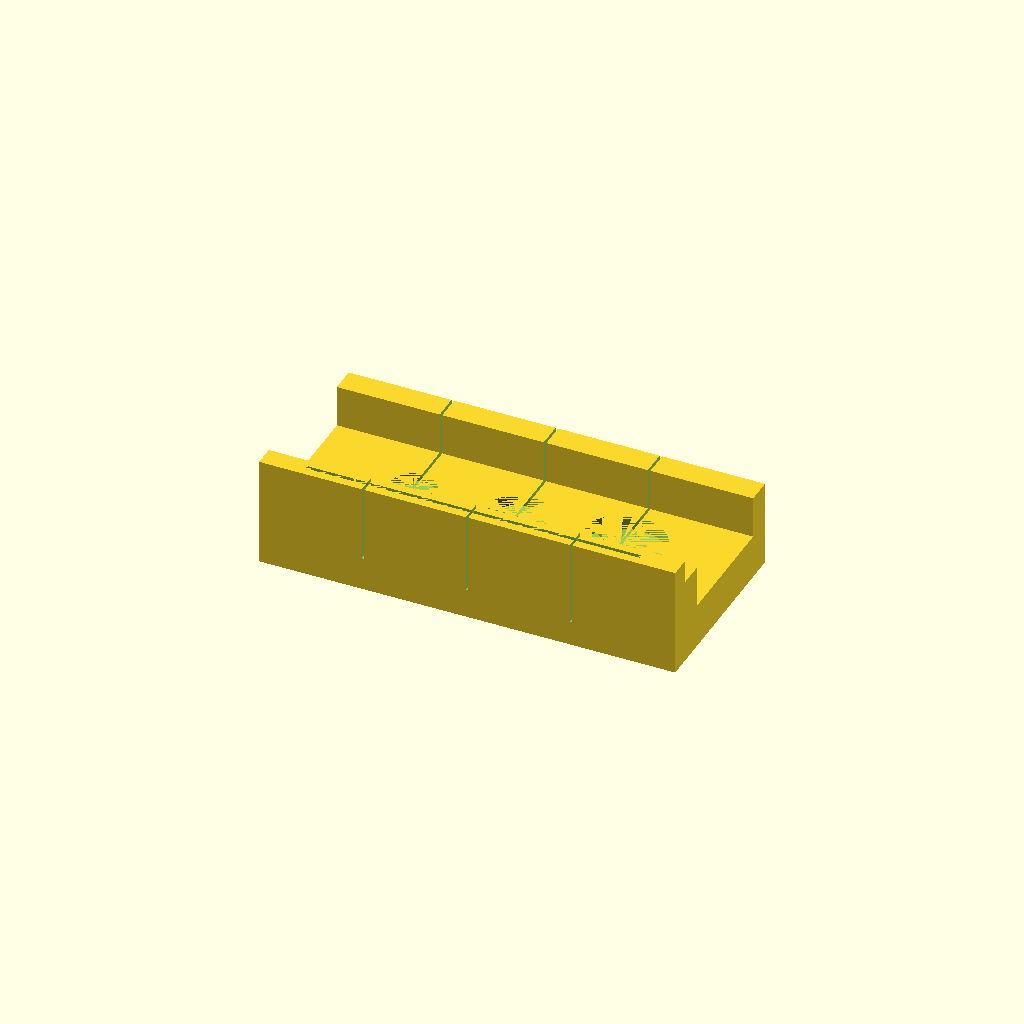
Cell 1: the model at its default parameters.
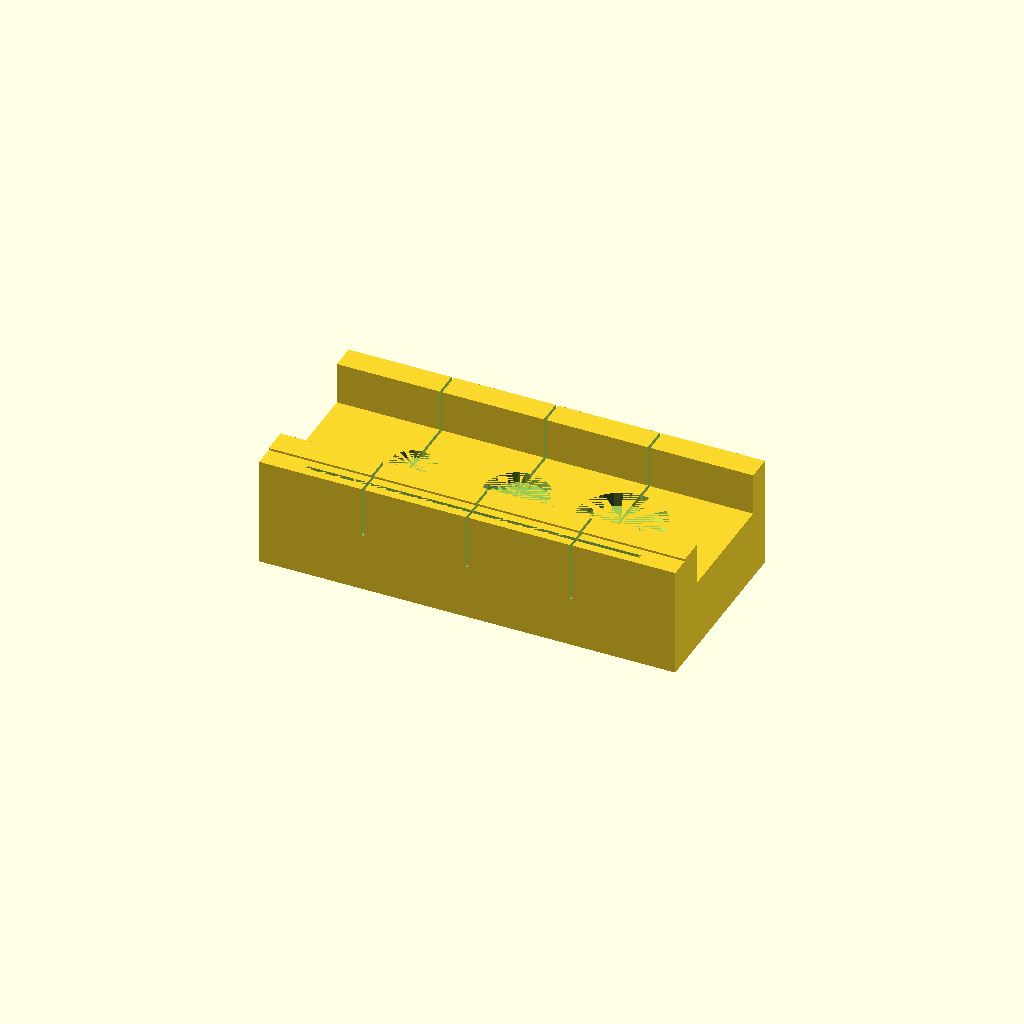
Cell 2: baseThickness = 6 (everything else at default).
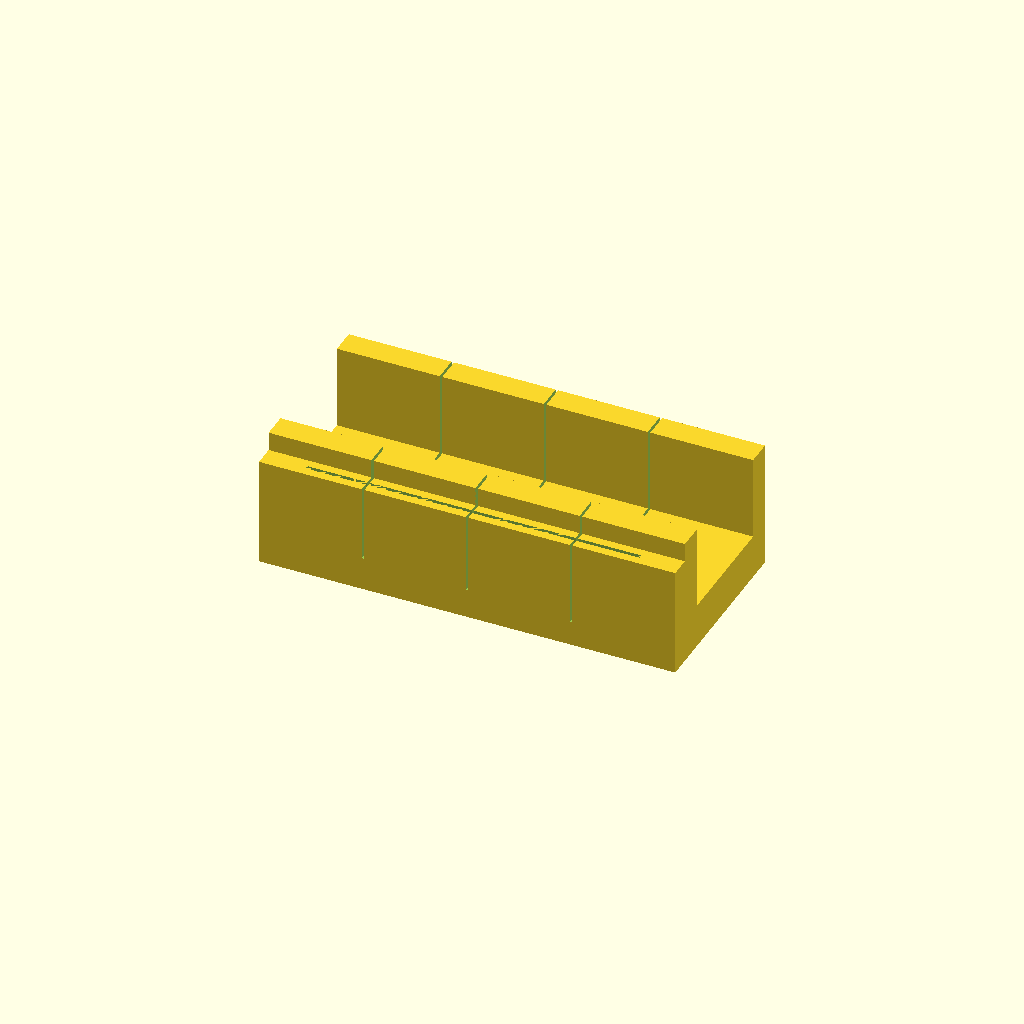
Cell 3: miterHeight = 10 (everything else at default).
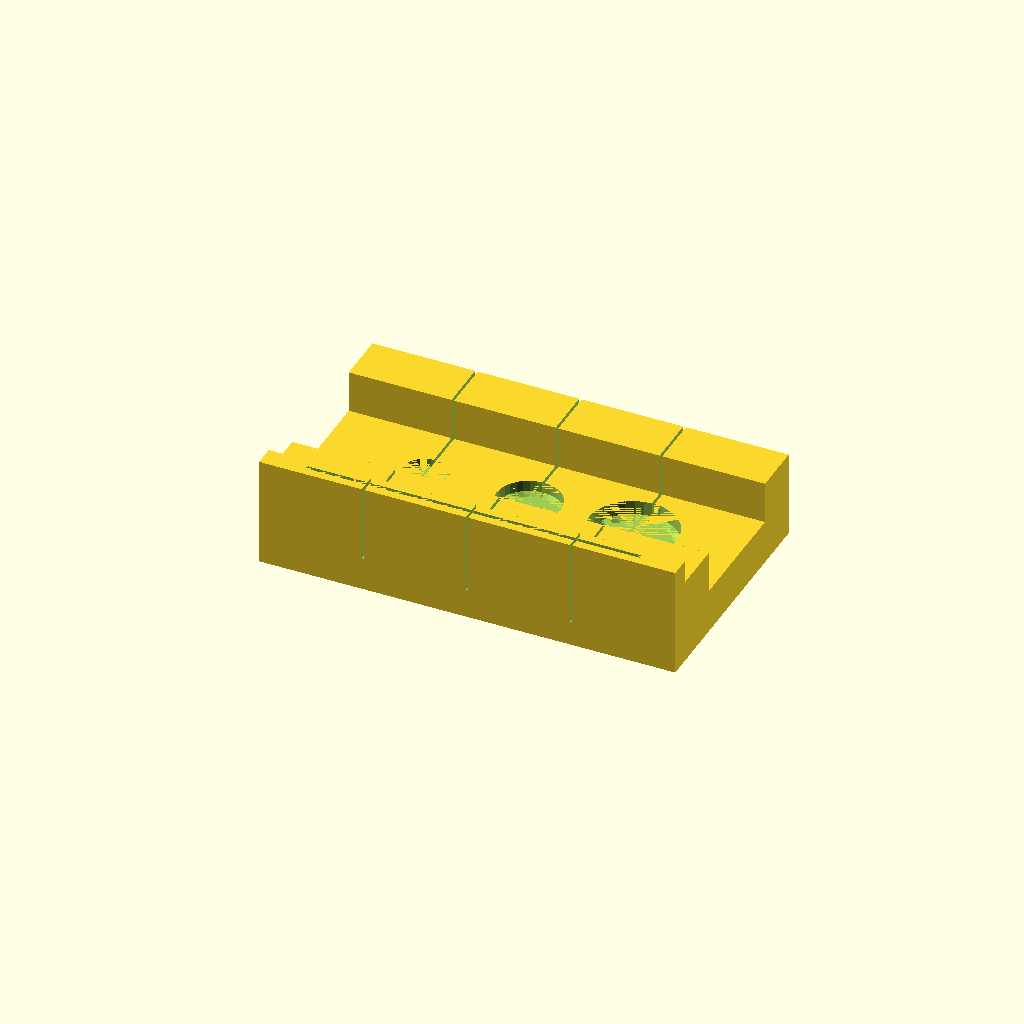
Cell 4: the same model with miterWidth = 6.
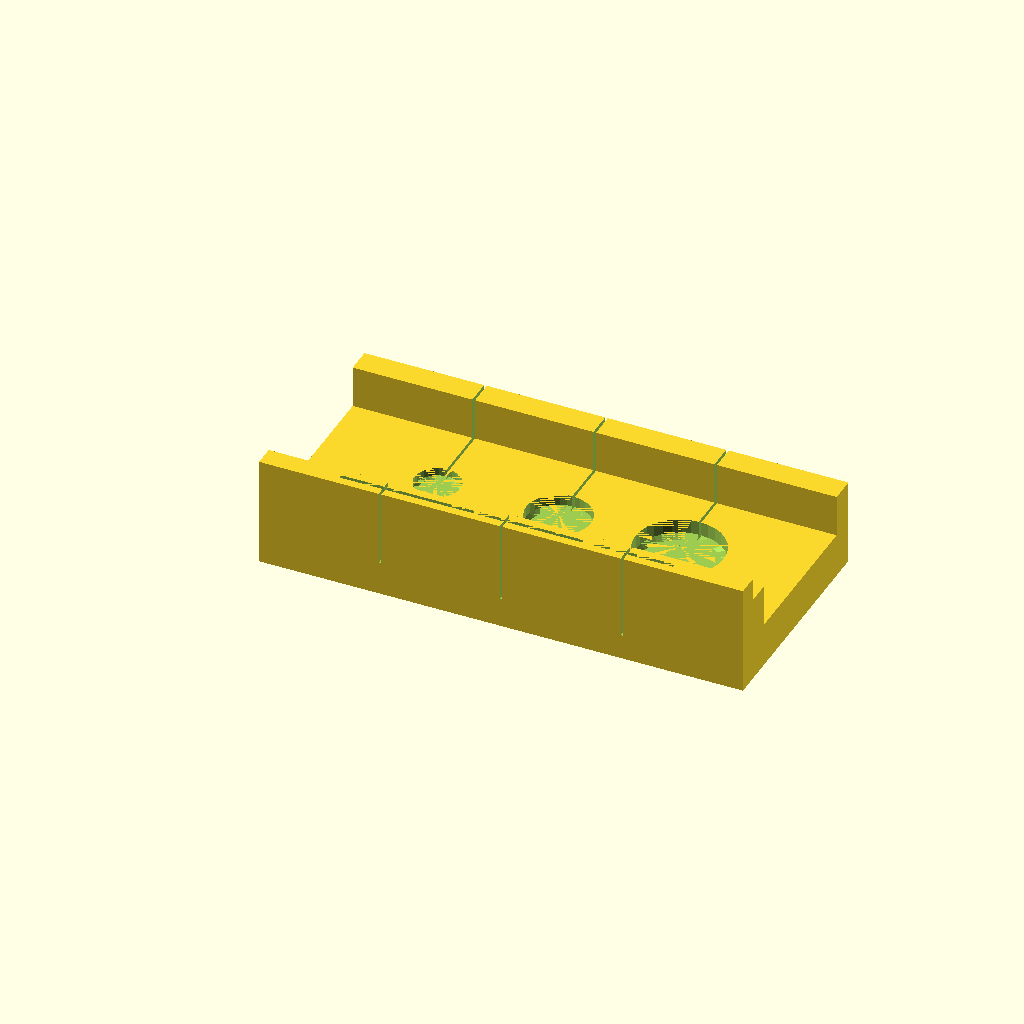
Cell 5: spacing = 4 (everything else at default).
One fixed orthographic camera (rotation 55°, 0°, 25°; colour scheme Cornfield) for every cell.
The OpenSCAD source (pillslicer.scad):
baseThickness = 3;
pillDiameters = [ 5.3, 7.5, 10.3 ];
pillDepths = [ 1.25, 1.75, 2.25 ];
miterHeight = 5;
miterWidth = 3;
razorThickness = 0.2;
spacing = 2;
razorTolerance = 0.05;
razorLength = 39;
razorHolderHeight = 12;
razorHolderOffset = 1;
razorHolderWidth = 1;
holderTolerance = 0.25;
tolerance = 0.1;

module dummy() {}

miterSlit = razorThickness + 2*razorTolerance;
nudge = 0.001;

function sum(v,n=undef,pos=0,soFar=0) = pos>=(n==undef?len(v):n) ? soFar :
            sum(v,n=n,pos=pos+1,soFar=soFar+v[pos]);

n = len(pillDiameters);
maxDiameter = max(pillDiameters);
dx = spacing+maxDiameter;
length = max((n+1)*dx,razorLength+2*holderTolerance+2*razorHolderWidth);
depth = max(pillDepths);
height = baseThickness+depth;
width = max(pillDiameters)+2*spacing+2*miterWidth;

module solid() {
    cube([length,width,height]);
    for(y=[0,width-miterWidth]) translate([0,y,0]) cube([length,miterWidth,miterHeight+height]);
    holder();
}

module adjCyl(d=10,h=10) {
    $fn = 32;
    cylinder(d1=d-h/2,d2=d,h=h/4);
    translate([0,0,h/4-nudge]) cylinder(d=d,h=3*h/4+nudge);
}

difference() {
    solid();
    for(i=[0:n-1]) translate([dx+i*dx,width/2,height-pillDepths[i]]) { 
adjCyl(d=pillDiameters[i]+tolerance,h=pillDepths[i]+nudge);
        translate([-miterSlit/2,-width-100,0]) cube([miterSlit,width*3+300,miterHeight+nudge+300]);
    }
}

module holder() {
    slit = razorThickness + holderTolerance;
    w = razorHolderOffset+razorHolderWidth+slit;
translate([0,-w+nudge,0])
difference() {
    cube([length,w,razorHolderHeight+razorHolderWidth]);
    translate([(length-(razorLength+2*tolerance))/2,razorHolderWidth,razorHolderWidth])
    cube([razorLength+2*holderTolerance,slit,razorHolderHeight+nudge]);
}
}
Customizer parameters (derived from the source; name, type, default, range or options):
baseThickness: number, default 3
pillDiameters: vector, default [5.3, 7.5, 10.3]
pillDepths: vector, default [1.25, 1.75, 2.25]
miterHeight: number, default 5
miterWidth: number, default 3
razorThickness: number, default 0.2
spacing: number, default 2
razorTolerance: number, default 0.05
razorLength: number, default 39
razorHolderHeight: number, default 12
razorHolderOffset: number, default 1
razorHolderWidth: number, default 1
holderTolerance: number, default 0.25
tolerance: number, default 0.1
